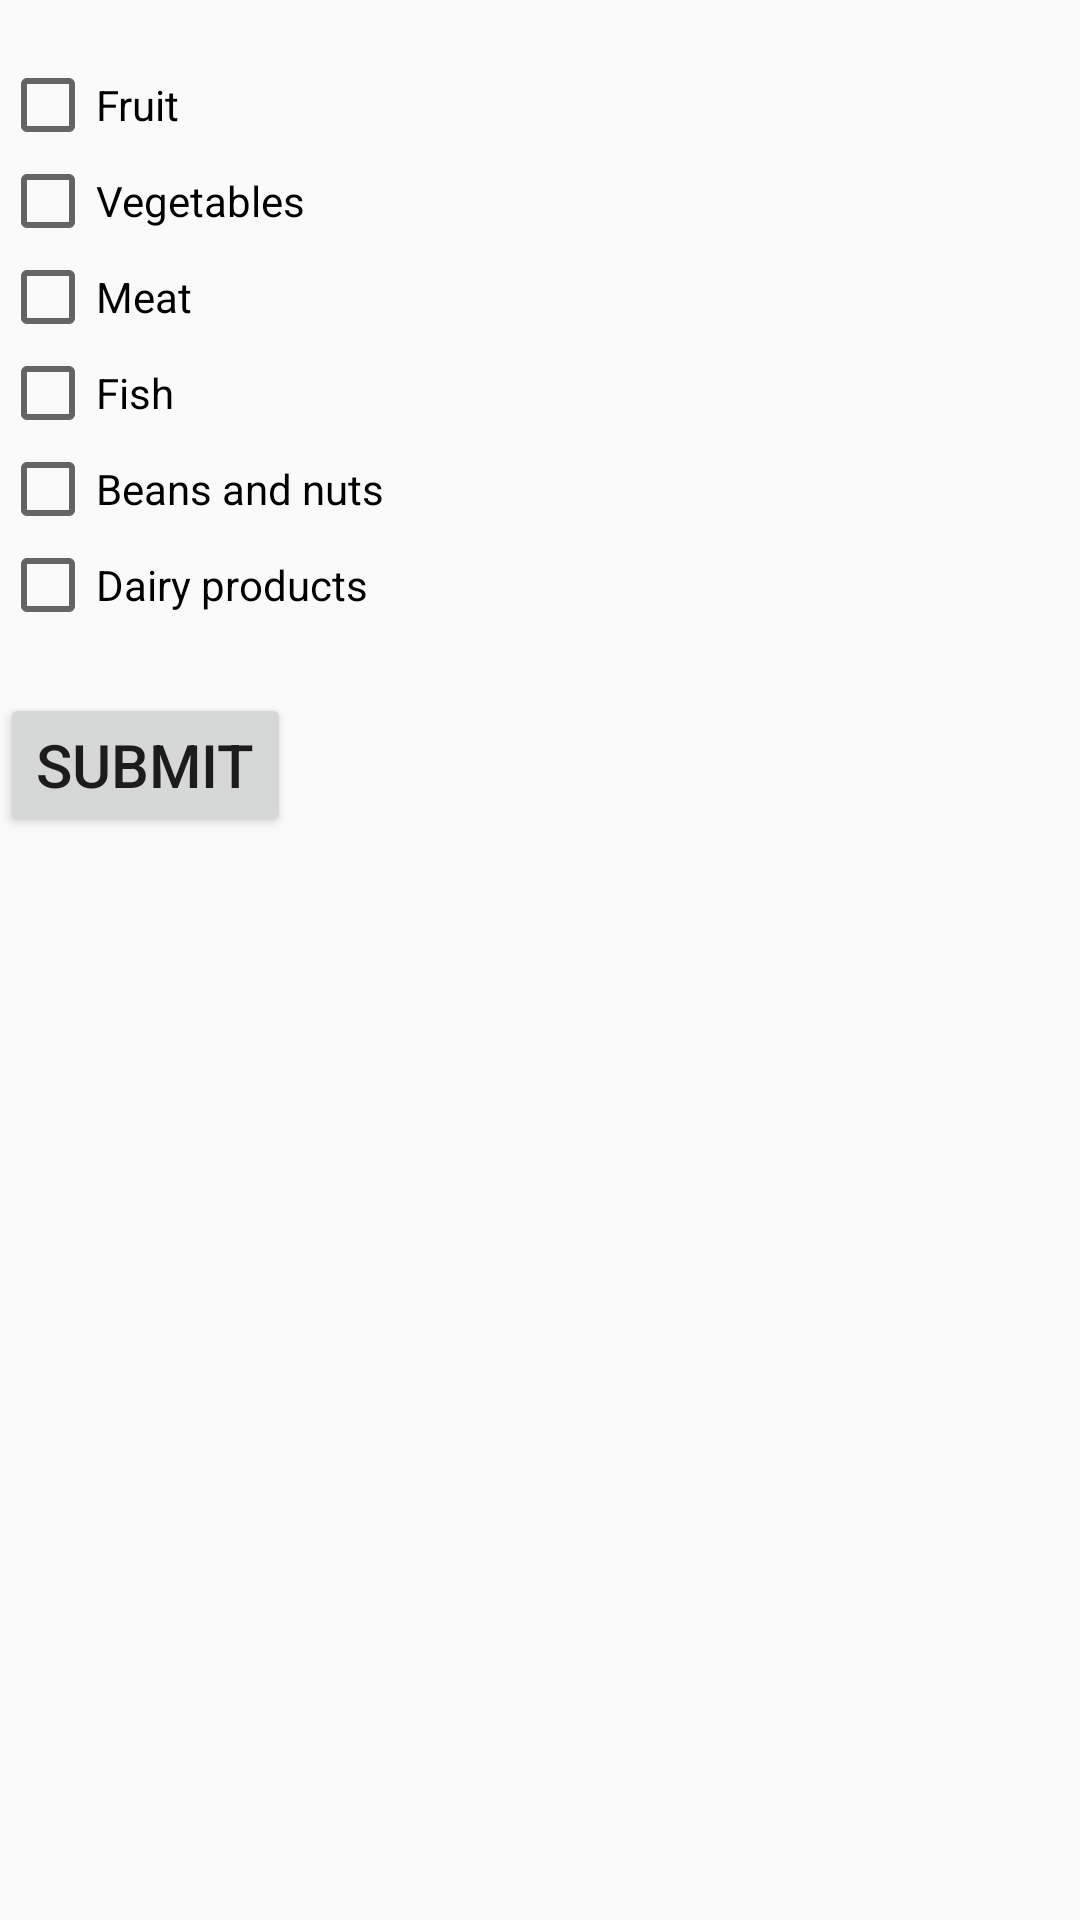

Here is an Android app screen rendered from its layout file. Give the layout XML and the strings, colors and styles it references.
<!-- AndroidManifest.xml: application theme AppTheme -->
<!-- res/layout/activity_five.xml -->
<?xml version="1.0" encoding="utf-8"?>
<ScrollView xmlns:android="http://schemas.android.com/apk/res/android"
    xmlns:app="http://schemas.android.com/apk/res-auto"
    xmlns:tools="http://schemas.android.com/tools"
    android:layout_width="match_parent"
    android:layout_height="match_parent"
    tools:context="com.example.android.dietchallenge.second">

    <RelativeLayout
        android:layout_width="match_parent"
        android:layout_height="match_parent">

    <LinearLayout
        android:layout_width="match_parent"
        android:layout_height="match_parent"
        android:orientation="vertical">

        <TextView
            android:id="@+id/question1"
            android:layout_width="wrap_content"
            android:layout_height="wrap_content" />


        <CheckBox
            android:layout_width="match_parent"
            android:layout_height="wrap_content"
            android:text="@string/Fruit"/>

        <CheckBox
            android:layout_width="match_parent"
            android:layout_height="wrap_content"
            android:text="@string/vegetables"/>

        <CheckBox
            android:layout_width="match_parent"
            android:layout_height="wrap_content"
            android:text="@string/meat"/>

        <CheckBox
            android:layout_width="match_parent"
            android:layout_height="wrap_content"
            android:text="@string/fish"/>

        <CheckBox
            android:layout_width="match_parent"
            android:layout_height="wrap_content"
            android:text="@string/beans"/>

        <CheckBox
            android:layout_width="match_parent"
            android:layout_height="wrap_content"
            android:text="@string/Dairy"/>



        <Button
            android:id="@+id/summary"
            android:layout_width="wrap_content"
            android:layout_height="wrap_content"
            android:textSize="20sp"
            android:layout_marginTop="20dp"
            android:text="@string/question1_submit"/>

    </LinearLayout>

    </RelativeLayout>

</ScrollView>
<!-- resources referenced by this layout -->
<resources>
  <string name="Dairy">Dairy products</string>
  <string name="Fruit">Fruit</string>
  <string name="beans">Beans and nuts</string>
  <string name="fish">Fish</string>
  <string name="meat">Meat</string>
  <string name="question1_submit">Submit</string>
  <string name="vegetables">Vegetables</string>
  <style name="AppTheme" parent="Theme.AppCompat.Light.DarkActionBar">
          
          <item name="colorPrimary">#ffccff</item>
          <item name="colorPrimaryDark">@color/colorPrimaryDark</item>
          <item name="colorAccent">@color/colorAccent</item>
      </style>
  <color name="colorPrimaryDark">#303F9F</color>
  <color name="colorAccent">#FF4081</color>
</resources>
